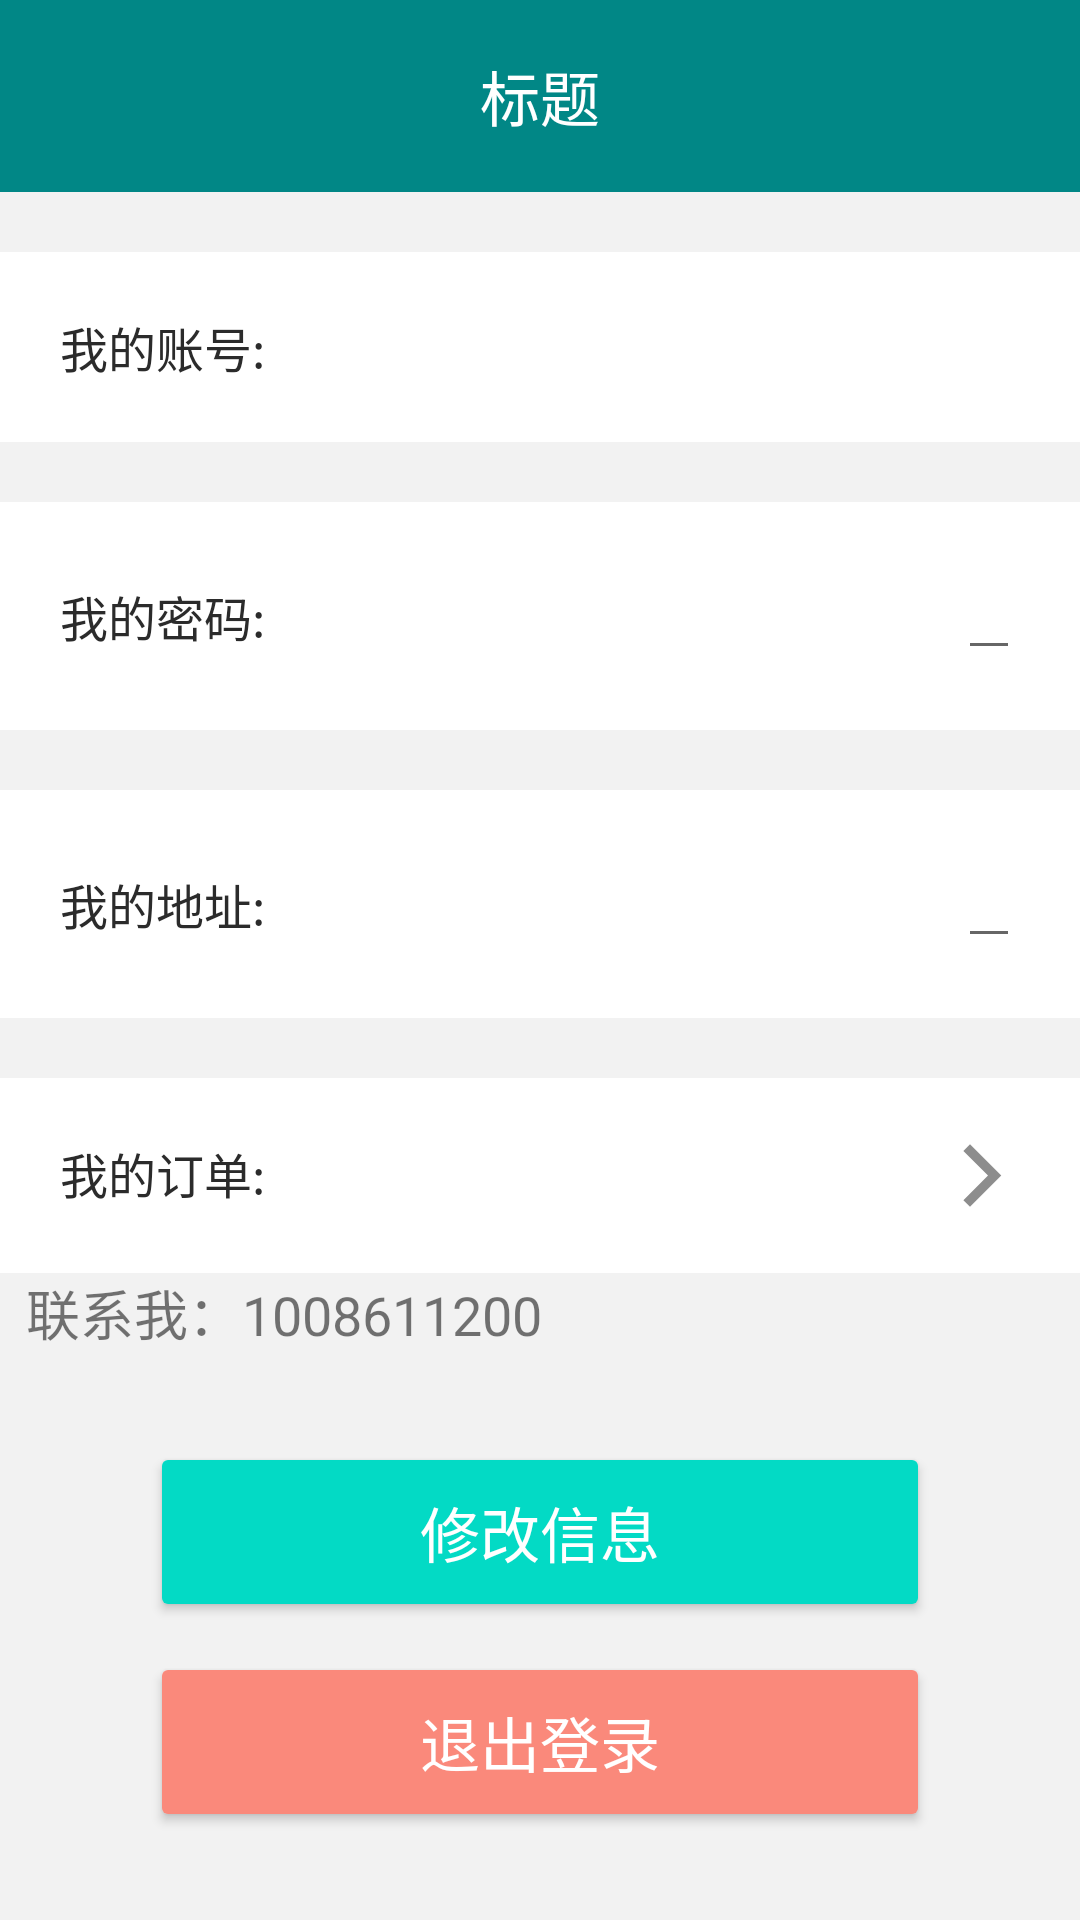

Here is an Android app screen rendered from its layout file. Give the layout XML and the strings, colors and styles it references.
<!-- AndroidManifest.xml: application theme Theme.woelegobuy -->
<!-- res/layout/fragment_my.xml -->
<?xml version="1.0" encoding="utf-8"?>
<LinearLayout xmlns:android="http://schemas.android.com/apk/res/android"
    xmlns:tools="http://schemas.android.com/tools"
    android:layout_width="match_parent"
    android:layout_height="match_parent"
    android:background="@color/background"
    android:orientation="vertical"

    tools:context=".ui.my.MyFragment">

    <include layout="@layout/top_bar" />

    <LinearLayout
        android:layout_width="match_parent"
        android:layout_height="wrap_content"
        android:layout_marginTop="@dimen/margin"
        android:background="@color/white"
        android:orientation="horizontal"
        android:padding="@dimen/margin">

        <TextView
            android:layout_width="0dp"
            android:layout_height="wrap_content"
            android:layout_weight="1"
            android:text="我的账号:"
            android:textColor="@color/black"
            android:textSize="16sp" />

        <TextView
            android:id="@+id/account"
            android:layout_width="wrap_content"
            android:layout_height="wrap_content"
            android:gravity="center"
            android:textColor="@color/black_1"
            android:textSize="14sp"
            tools:text="15640310001" />
    </LinearLayout>

    <LinearLayout
        android:layout_width="match_parent"
        android:layout_height="wrap_content"
        android:layout_marginTop="@dimen/margin"
        android:background="@color/white"
        android:orientation="horizontal"
        android:padding="@dimen/margin">

        <TextView
            android:layout_width="0dp"
            android:layout_height="wrap_content"
            android:layout_weight="1"
            android:text="我的密码:"
            android:textColor="@color/black"
            android:textSize="16sp" />

        <EditText
            android:id="@+id/password"
            android:layout_width="wrap_content"
            android:layout_height="wrap_content"
            android:maxLength="16"
            android:digits="1234567890abcdefghijklmnopqrstuvwxyzABCDEFGHIJKLMNOPQRSTUVWXYZ"
            android:gravity="center"
            android:textColor="@color/black_1"
            android:textSize="14sp"
            tools:text="密码" />


    </LinearLayout>

    <LinearLayout
        android:layout_width="match_parent"
        android:layout_height="wrap_content"
        android:layout_marginTop="@dimen/margin"
        android:background="@color/white"
        android:orientation="horizontal"
        android:padding="@dimen/margin">

        <TextView
            android:layout_width="0dp"
            android:layout_height="wrap_content"
            android:layout_weight="1"
            android:text="我的地址:"
            android:textColor="@color/black"
            android:textSize="16sp" />

        <EditText
            android:id="@+id/usersite"
            android:layout_width="wrap_content"
            android:layout_height="wrap_content"
            android:maxLength="17"
            android:gravity="center"
            android:textColor="@color/black_1"
            android:textSize="14sp"
            tools:text="地址" />


    </LinearLayout>

    <LinearLayout
        android:id="@+id/order"
        android:layout_width="match_parent"
        android:layout_height="wrap_content"
        android:layout_marginTop="@dimen/margin"
        android:background="@color/white"
        android:orientation="horizontal"
        android:padding="@dimen/margin">

        <TextView
            android:layout_width="0dp"
            android:layout_height="wrap_content"
            android:layout_weight="1"
            android:text="我的订单:"
            android:textColor="@color/black"
            android:textSize="16sp" />

        <ImageView
            android:layout_width="25dp"
            android:layout_height="25dp"
            android:gravity="center"
            android:src="@drawable/right_arrow_icon"
            tools:text="" />
    </LinearLayout>

    <TextView
        android:id="@+id/textView"
        android:layout_width="match_parent"
        android:layout_height="wrap_content"
        android:textSize="18dp"
        android:text="  联系我：1008611200" />
    <Button
        android:id="@+id/user_alter"
        android:layout_marginTop="30dp"
        android:layout_width="match_parent"
        android:layout_marginStart="50dp"
        android:layout_marginEnd="50dp"
        android:layout_height="60dp"
        android:gravity="center"
        android:backgroundTint="@color/teal_200"
        android:textColor="@color/white"
        android:textSize="20sp"
        android:text="修改信息"
        />

    <Button
        android:id="@+id/logOut"
        android:layout_marginTop="10dp"
        android:layout_width="match_parent"
        android:layout_marginStart="50dp"
        android:layout_marginEnd="50dp"
        android:layout_height="60dp"
        android:gravity="center"
        android:backgroundTint="@color/red"
        android:textColor="@color/white"
        android:textSize="20sp"
        android:text="退出登录"
         />


</LinearLayout>
<!-- res/layout/top_bar.xml (included above) -->
<?xml version="1.0" encoding="utf-8"?>
<RelativeLayout xmlns:android="http://schemas.android.com/apk/res/android"
    android:layout_width="match_parent"
    android:layout_height="64dp"
    android:background="@color/teal_700"
    android:gravity="center_vertical"
    android:orientation="horizontal">

    <ImageView
        android:id="@+id/backButton"
        android:layout_width="@dimen/sm_size"
        android:layout_height="@dimen/sm_size"
        android:layout_centerVertical="true"
        android:layout_marginStart="@dimen/margin"
        android:src="@mipmap/back"
        android:visibility="gone" />

    <TextView
        android:id="@+id/titleTextView"
        android:layout_width="match_parent"
        android:layout_height="wrap_content"
        android:layout_centerHorizontal="true"
        android:layout_centerVertical="true"
        android:gravity="center"
        android:text="标题"
        android:textColor="@color/white"
        android:textSize="20sp" />
    <ImageView
        android:id="@+id/rightButton"
        android:layout_width="@dimen/sm_size"
        android:layout_height="@dimen/sm_size"
        android:layout_centerVertical="true"
        android:layout_marginStart="@dimen/margin"
        android:src="@mipmap/add"
        android:layout_alignParentEnd="true"
        android:layout_marginEnd="20dp"
        android:visibility="gone" />

</RelativeLayout>
<!-- resources referenced by this layout -->
<resources>
  <color name="background">#F2F2F2</color>
  <color name="black">#2B2B2B</color>
  <color name="black_1">#707070</color>
  <color name="red">#fa897b</color>
  <color name="teal_200">#FF03DAC5</color>
  <color name="teal_700">#FF018786</color>
  <color name="white">#FFFFFFFF</color>
  <dimen name="margin">20dp</dimen>
  <dimen name="sm_size">25dp</dimen>
  <!-- drawable right_arrow_icon (drawable) -->
  <vector xmlns:android="http://schemas.android.com/apk/res/android"
      android:width="24dp"
      android:height="24dp"
      android:viewportWidth="24"
      android:viewportHeight="24"
      android:tint="@color/black_1"
      android:alpha="0.8">
    <path
        android:fillColor="@android:color/white"
        android:pathData="M5.88,4.12L13.76,12l-7.88,7.88L8,22l10,-10L8,2z"/>
  </vector>
  <!-- mipmap add: png bitmap (mipmap-xxhdpi, 3143 bytes) -->
  <style name="Theme.woelegobuy" parent="Theme.AppCompat.Light.DarkActionBar">
          
          <item name="windowNoTitle">true</item>
          <item name="windowActionBar">false</item>
          <item name="colorAccent">@color/teal_700</item>
  
      </style>
</resources>
